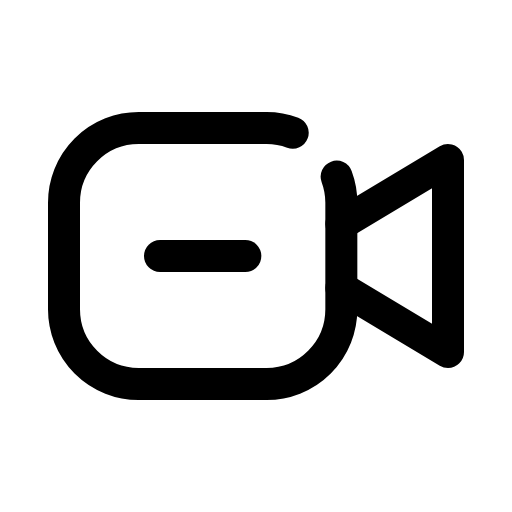
t = 0.00 s
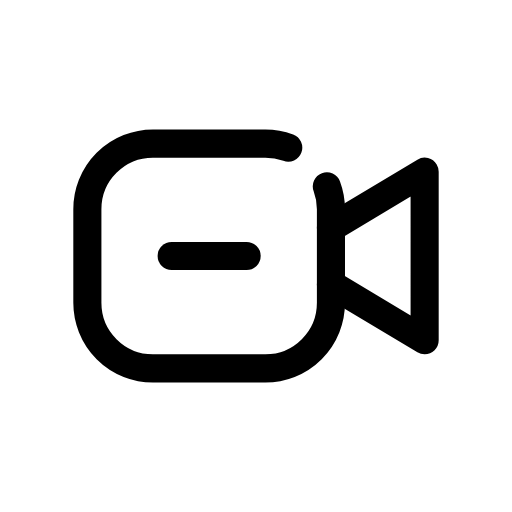
t = 0.12 s
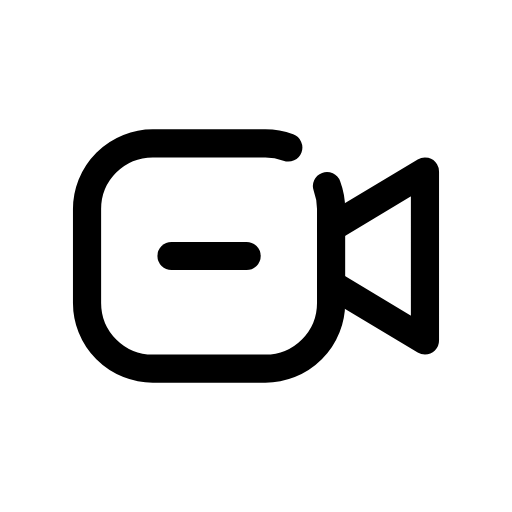
t = 0.25 s
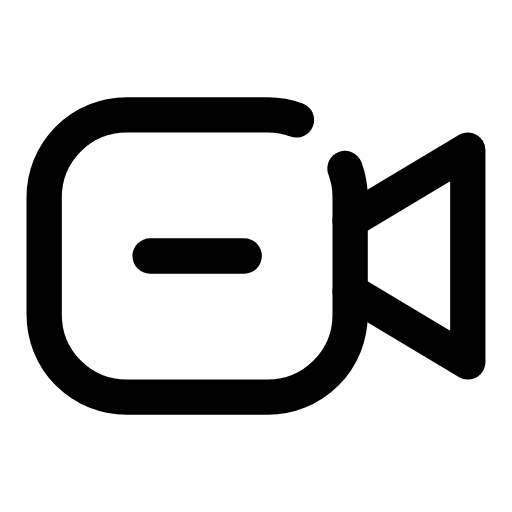
t = 0.35 s
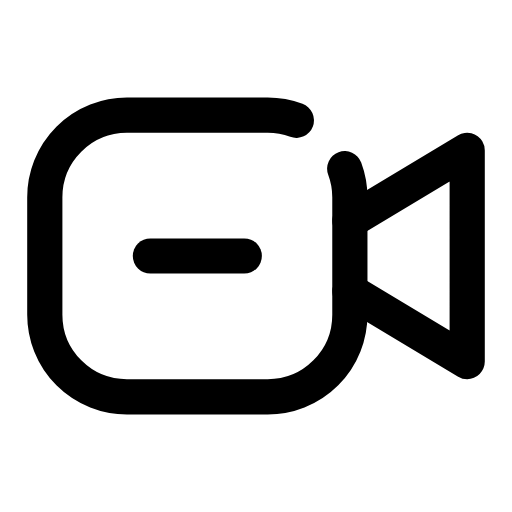
t = 0.46 s
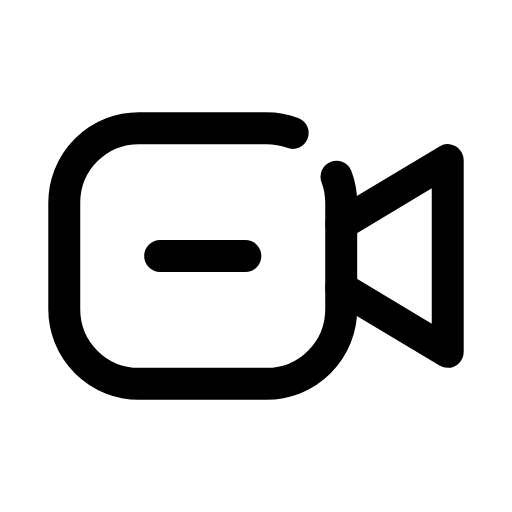
t = 0.58 s

The animated SVG that drew these frames (rendered in a browser with its animation timeline set to each time). Animation: 1 CSS @keyframes rule; one cycle of 0.70 s, repeats indefinitely.

<svg xmlns="http://www.w3.org/2000/svg" viewBox="0 0 24 24" width="24" height="24" class="rd-a-video-minus" data-rd-animate="hover"><style>.rd-a-video-minus{overflow:visible}.rd-a-video-minus *{transform-box:view-box}.rd-a-video-minus .a{transform-origin:12px 12px}@media (prefers-reduced-motion:no-preference){.rd-a-video-minus[data-rd-animate="hover"]:hover .a,:hover>.rd-a-video-minus[data-rd-animate="parent"] .a,.rd-a-video-minus[data-rd-animate="play"] .a,.rd-a-video-minus[data-rd-animate="loop"] .a{animation:rd-video-minus-m calc(0.7s*var(--rd-speed,1)) cubic-bezier(.34,1.3,.5,1)}.rd-a-video-minus[data-rd-animate="loop"] *{animation-iteration-count:infinite!important}@keyframes rd-video-minus-m{0%,100%{scale:1}35%{scale:.88}65%{scale:1.1}}}</style><g fill="none" stroke="currentColor" stroke-linecap="round" stroke-linejoin="round" stroke-width="1.5"><g class="a"><path d="M15.78 8.28A3.5 3.5 0 0 1 16 9.5V14.5A3.5 3.5 0 0 1 12.5 18H6.5A3.5 3.5 0 0 1 3 14.5V9.5A3.5 3.5 0 0 1 6.5 6H12.5A3.5 3.5 0 0 1 13.72 6.22"/><path d="M16 10.5l5-3v9l-5-3"/><path d="M7.5 12h4"/></g></g></svg>
